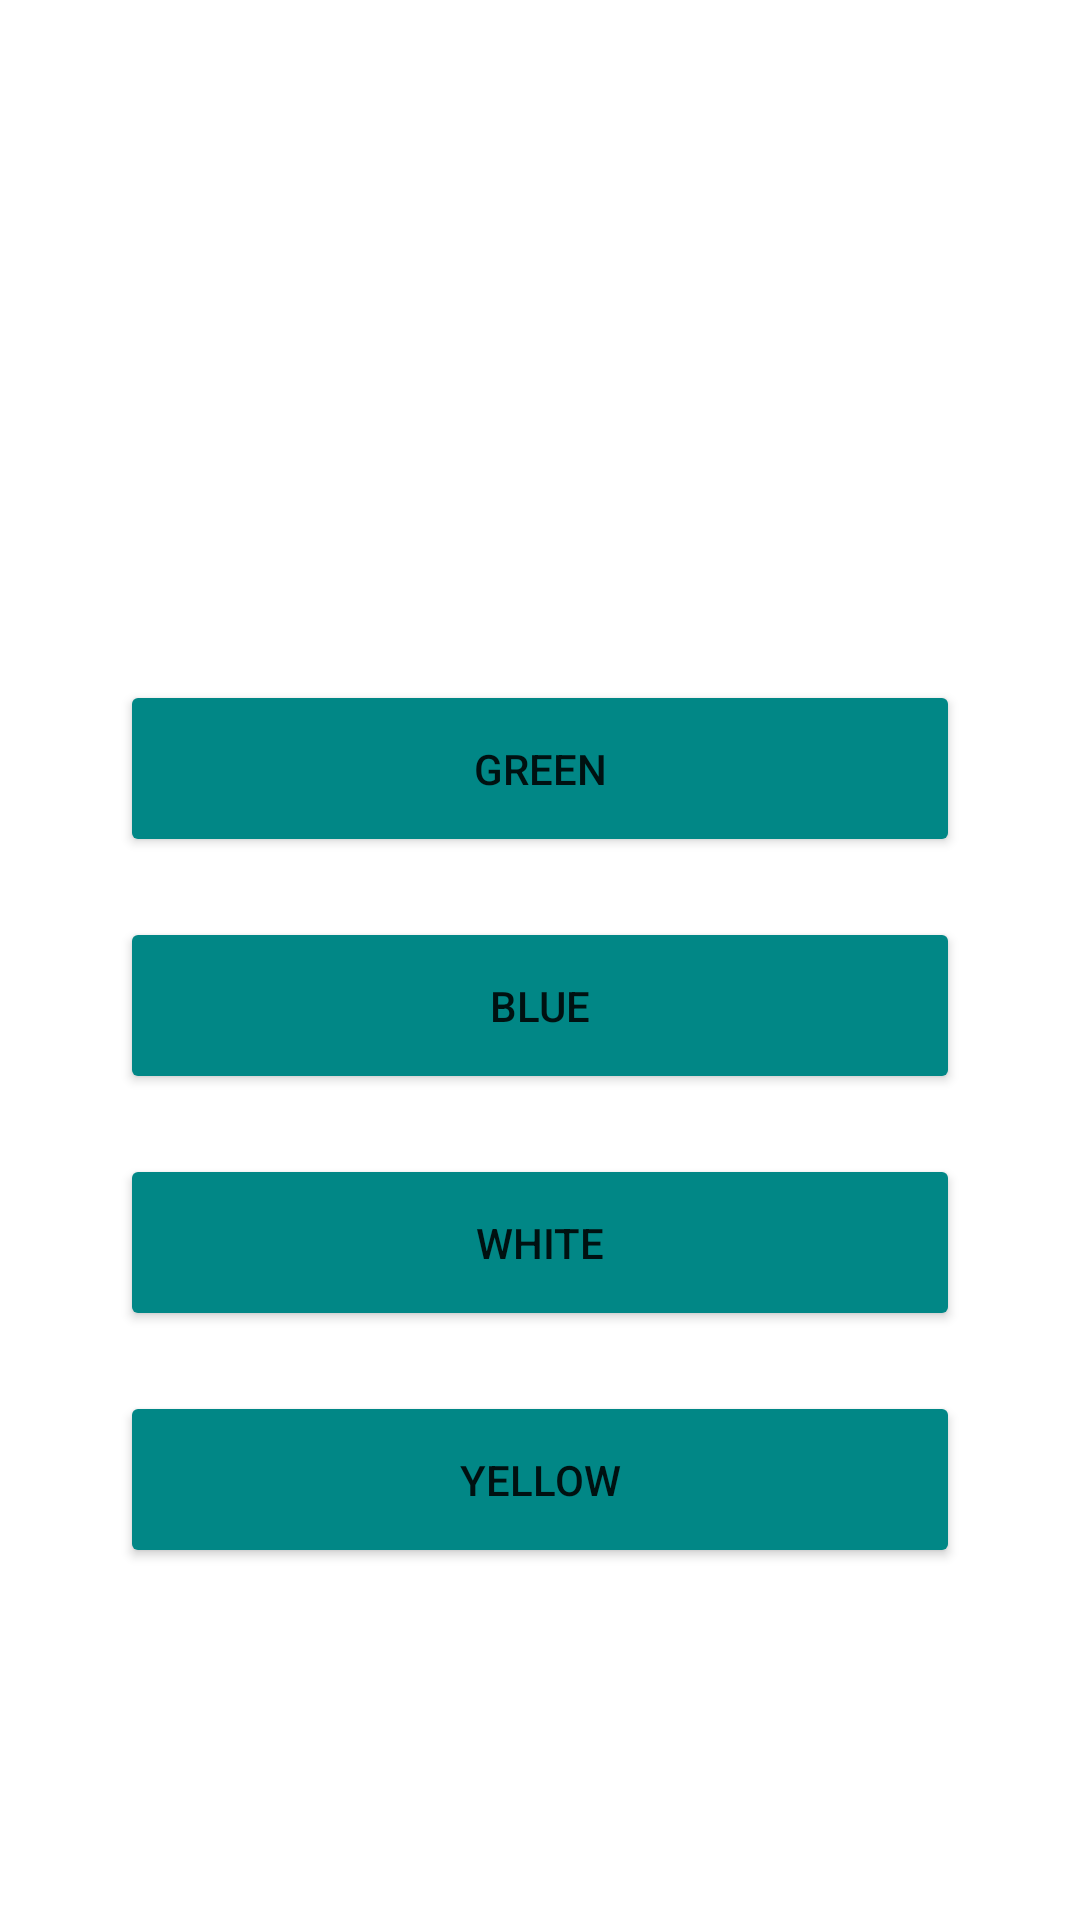

The Android layout XML behind this screen, and the referenced resources:
<!-- AndroidManifest.xml: application theme Theme.Login_sample -->
<!-- res/layout/activity_question3.xml -->
<?xml version="1.0" encoding="utf-8"?>
<androidx.constraintlayout.widget.ConstraintLayout xmlns:android="http://schemas.android.com/apk/res/android"
    xmlns:app="http://schemas.android.com/apk/res-auto"
    xmlns:tools="http://schemas.android.com/tools"
    android:layout_width="match_parent"
    android:layout_height="match_parent"
    tools:context=".Rules"
    android:background="@drawable/ic_main_background">


    <LinearLayout
        android:layout_width="match_parent"
        android:layout_height="match_parent"
        android:orientation="vertical"
        tools:layout_editor_absoluteX="330dp"
        tools:layout_editor_absoluteY="328dp">

        <TextView
            android:id="@+id/textView12"
            android:layout_width="wrap_content"
            android:layout_height="wrap_content"
            android:text="Your current cash: $2,500"
            android:layout_gravity="center"
            android:textColor="@color/white"
            android:textSize="20dp"
            android:textStyle="bold"
            app:layout_constraintEnd_toEndOf="parent"
            app:layout_constraintStart_toStartOf="parent"
            app:layout_constraintTop_toTopOf="parent"
            android:padding="20dp"/>

        <View
            android:layout_width="match_parent"
            android:layout_height="2dp"
            android:background="@color/white"
            android:layout_marginBottom="10dp"
            android:layout_marginLeft="20dp"
            android:layout_marginRight="20dp" />

        <TextView
            android:id="@+id/textView10"
            android:layout_width="wrap_content"
            android:layout_height="wrap_content"
            android:text="Question 3:"
            android:layout_gravity="center"
            android:textColor="@color/white"
            android:textSize="20dp"
            android:textStyle="bold"
            app:layout_constraintEnd_toEndOf="parent"
            app:layout_constraintStart_toStartOf="parent"
            app:layout_constraintTop_toTopOf="parent"
            android:padding="10dp"/>

        <TextView
            android:id="@+id/textView11"
            android:layout_width="wrap_content"
            android:layout_height="wrap_content"
            android:text="What color is the sky on a clear day?"
            android:layout_gravity="center"
            android:textAlignment="center"
            android:textColor="@color/white"
            android:textSize="24dp"
            android:textStyle="bold"
            app:layout_constraintEnd_toEndOf="parent"
            app:layout_constraintStart_toStartOf="parent"
            app:layout_constraintTop_toTopOf="parent"
            android:paddingTop="10dp"
            android:paddingBottom="10dp"
            android:paddingLeft="20dp"
            android:paddingRight="20dp"/>

        <Button
            android:id="@+id/responseBtn1"
            android:layout_width="match_parent"
            android:layout_height="wrap_content"
            android:text="Green"
            android:padding="20dp"
            android:layout_marginLeft="40dp"
            android:layout_marginRight="40dp"
            android:layout_marginTop="20dp"
            android:backgroundTint="@color/teal_700"/>
        <Button
            android:id="@+id/responseBtn2"
            android:layout_width="match_parent"
            android:layout_height="wrap_content"
            android:text="Blue"
            android:padding="20dp"
            android:layout_marginLeft="40dp"
            android:layout_marginRight="40dp"
            android:layout_marginTop="20dp"
            android:backgroundTint="@color/teal_700"/>
        <Button
            android:id="@+id/responseBtn3"
            android:layout_width="match_parent"
            android:layout_height="wrap_content"
            android:text="White"
            android:padding="20dp"
            android:layout_marginLeft="40dp"
            android:layout_marginRight="40dp"
            android:layout_marginTop="20dp"
            android:backgroundTint="@color/teal_700"/>
        <Button
            android:id="@+id/responseBtn4"
            android:layout_width="match_parent"
            android:layout_height="wrap_content"
            android:text="Yellow"
            android:padding="20dp"
            android:layout_marginLeft="40dp"
            android:layout_marginRight="40dp"
            android:layout_marginTop="20dp"
            android:backgroundTint="@color/teal_700"/>



    </LinearLayout>

</androidx.constraintlayout.widget.ConstraintLayout>
<!-- resources referenced by this layout -->
<resources>
  <style name="Theme.Login_sample" parent="Theme.MaterialComponents.DayNight.DarkActionBar">
          
          <item name="colorPrimary">@color/purple_500</item>
          <item name="colorPrimaryVariant">@color/purple_700</item>
          <item name="colorOnPrimary">@color/white</item>
          
          <item name="colorSecondary">@color/teal_200</item>
          <item name="colorSecondaryVariant">@color/teal_700</item>
          <item name="colorOnSecondary">@color/black</item>
          
          <item name="android:statusBarColor" tools:targetApi="l">?attr/colorPrimaryVariant</item>
          
      </style>
  <!-- not gathered from this repository: default colours our renderer supplied (Android Studio template values) -->
  <color name="purple_500">#FF6200EE</color>
  <color name="purple_700">#FF3700B3</color>
  <color name="teal_200">#FF03DAC5</color>
  <color name="teal_700">#FF018786</color>
  <color name="black">#FF000000</color>
  <color name="white">#FFFFFFFF</color>
</resources>
